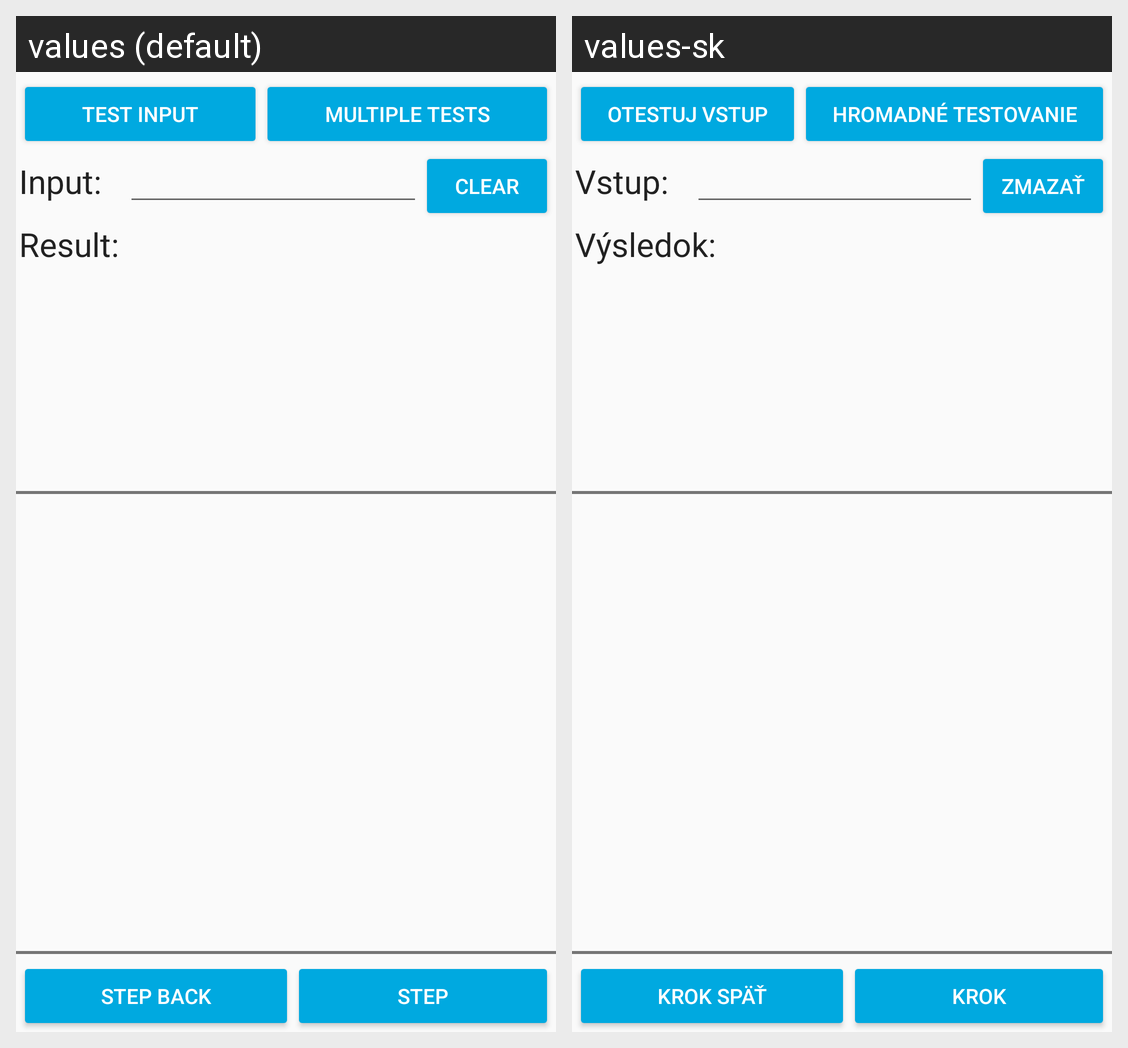

The Android screen above is rendered under two locales of the same app. Produce the string resources it draws, with the default and per-locale values.
Android screen res/layout/activity_simulation_grammar.xml rendered under 2 locales, left to right: values (default), values-sk. Device: Nexus 5 (rendered at 1080×1920; each locale shown at half size, 540×960, under a caption strip naming it); theme AppTheme.
Strings drawn on this screen, with the default value and each locale's value (text and hints the layout hard-codes, and strings that could not be matched under every locale, appear in the picture but are not listed):

grammar_simulation_test
  values: Test input
  values-sk: Otestuj vstup

grammar_simulation_multiple_tests
  values: Multiple tests
  values-sk: Hromadné testovanie

grammar_simulation_input
  values: Input:
  values-sk: Vstup:

grammar_multiple_tests_clear
  values: Clear
  values-sk: Zmazať

grammar_simulation_result
  values: Result:
  values-sk: Výsledok:

grammar_simulation_step_back
  values: Step back
  values-sk: Krok späť

grammar_simulation_step
  values: Step
  values-sk: Krok
